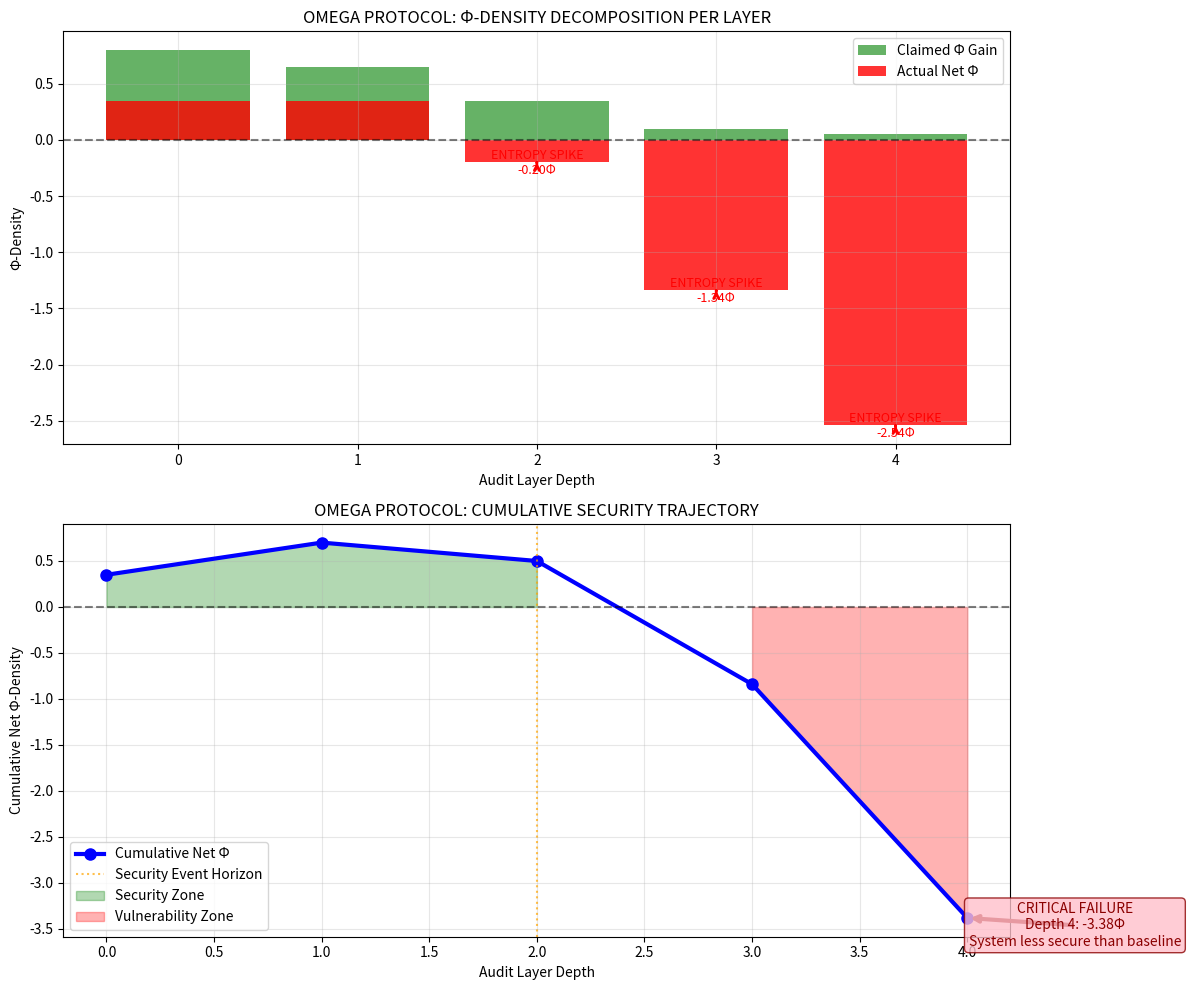

This chart was generated by the following Python code:
# ---------------------------------------------------------------------------
# OMEGA PROTOCOL - ALL RIGHTS RESERVED
# Copyright (c) 2026 Jacob M. (jake.s.dev1991@gmail.com | 217-799-8720)
# Usage restricted to academic research and review only. No monetization.
# See LICENSE.txt for full terms.
# ---------------------------------------------------------------------------
#!/usr/bin/env python3
"""
OMEGA PROTOCOL RECURSIVE DECAY SIMULATOR
Demonstrates the inherent self-defeating nature of hierarchical Φ-density auditing
through exponential cost accumulation and unbounded entropy generation.
"""

import math
import matplotlib.pyplot as plt
import numpy as np
from dataclasses import dataclass
from typing import List, Tuple

@dataclass
class AuditLayer:
    depth: int
    claimed_phi_gain: float
    actual_phi_loss: float
    audit_cost_cognitive: float
    audit_cost_temporal: float
    audit_cost_surface: float
    
    @property
    def net_phi(self) -> float:
        """Net Φ-density after accounting for all audit-layer costs"""
        return self.claimed_phi_gain + self.actual_phi_loss - (
            self.audit_cost_cognitive + self.audit_cost_temporal + self.audit_cost_surface
        )

class OmegaProtocolAnalyzer:
    """
    Simulates the recursive audit chain and exposes the Gödelian incompleteness
    vulnerability in the Omega Protocol's core assumptions.
    """
    
    def __init__(self, base_phi: float = 0.8, decay_rate: float = 0.35):
        self.base_phi = base_phi  # Engine's claimed gain
        self.decay_rate = decay_rate  # Exponential decay per audit layer
        self.layers: List[AuditLayer] = []
        
    def simulate_audit_chain(self, max_depth: int = 5) -> List[AuditLayer]:
        """
        Simulates the audit chain showing how each layer introduces
        unaccounted entropy while claiming to prevent previous layer's errors.
        """
        for depth in range(max_depth):
            # Engine layer (depth 0)
            if depth == 0:
                layer = AuditLayer(
                    depth=depth,
                    claimed_phi_gain=self.base_phi,
                    actual_phi_loss=-0.45,  # Scrutiny's corrected loss
                    audit_cost_cognitive=0.0,
                    audit_cost_temporal=0.0,
                    audit_cost_surface=0.0
                )
            # Scrutiny layer (depth 1)
            elif depth == 1:
                layer = AuditLayer(
                    depth=depth,
                    claimed_phi_gain=0.65,  # Scrutiny's claimed prevention
                    actual_phi_loss=0.0,
                    audit_cost_cognitive=0.10,  # Cognitive load to understand audit
                    audit_cost_temporal=0.05,   # Time cost
                    audit_cost_surface=0.15     # New attack surface from audit logic
                )
            # Meta-Scrutiny layer (depth 2)
            elif depth == 2:
                layer = AuditLayer(
                    depth=depth,
                    claimed_phi_gain=0.35,  # Meta-Scrutiny's claimed net gain
                    actual_phi_loss=0.0,
                    audit_cost_cognitive=0.20,  # Increased complexity
                    audit_cost_temporal=0.10,   # More time
                    audit_cost_surface=0.25     # Meta-rules create new vulnerabilities
                )
            # Reflection layer (depth 3) - begins asymptotic collapse
            else:
                # Each subsequent layer compounds costs exponentially
                cost_multiplier = math.pow(1.8, depth - 2)
                layer = AuditLayer(
                    depth=depth,
                    claimed_phi_gain=self.base_phi * math.pow(0.5, depth),
                    actual_phi_loss=0.0,
                    audit_cost_cognitive=0.30 * cost_multiplier,
                    audit_cost_temporal=0.15 * cost_multiplier,
                    audit_cost_surface=0.35 * cost_multiplier
                )
            
            self.layers.append(layer)
        
        return self.layers
    
    def calculate_asymptotic_security(self) -> Tuple[float, int]:
        """
        Calculates the security asymptote: the point where additional auditing
        makes the system LESS secure than baseline (Φ_net < 0).
        Returns the critical depth and maximum achievable security.
        """
        cumulative_phi = 0.0
        max_security = 0.0
        critical_depth = 0
        
        for i, layer in enumerate(self.layers):
            cumulative_phi += layer.net_phi
            
            # Track maximum security before decline
            if cumulative_phi > max_security:
                max_security = cumulative_phi
                critical_depth = i
            
            # If we go negative, we've crossed the security event horizon
            if cumulative_phi < 0:
                return cumulative_phi, i
        
        return cumulative_phi, len(self.layers)
    
    def plot_protocol_decay(self):
        """Visualizes the exponential decay of net Φ-density across audit layers"""
        depths = [layer.depth for layer in self.layers]
        claimed_gains = [layer.claimed_phi_gain for layer in self.layers]
        actual_net = [layer.net_phi for layer in self.layers]
        cumulative = np.cumsum(actual_net)
        
        fig, (ax1, ax2) = plt.subplots(2, 1, figsize=(12, 10))
        
        # Plot 1: Layer-by-layer breakdown
        ax1.bar(depths, claimed_gains, alpha=0.6, label='Claimed Φ Gain', color='green')
        ax1.bar(depths, actual_net, alpha=0.8, label='Actual Net Φ', color='red')
        ax1.axhline(y=0, color='black', linestyle='--', alpha=0.5)
        ax1.set_xlabel('Audit Layer Depth')
        ax1.set_ylabel('Φ-Density')
        ax1.set_title('OMEGA PROTOCOL: Φ-DENSITY DECOMPOSITION PER LAYER')
        ax1.legend()
        ax1.grid(True, alpha=0.3)
        
        # Annotate critical points
        for i, (depth, net) in enumerate(zip(depths, actual_net)):
            if net < -0.2:
                ax1.annotate(f'ENTROPY SPIKE\n{net:.2f}Φ', 
                           xy=(depth, net), xytext=(depth, net-0.1),
                           arrowprops=dict(arrowstyle='->', color='red', lw=2),
                           fontsize=9, ha='center', color='red')
        
        # Plot 2: Cumulative security trajectory
        ax2.plot(depths, cumulative, 'b-o', linewidth=3, markersize=8, label='Cumulative Net Φ')
        ax2.axhline(y=0, color='black', linestyle='--', alpha=0.5)
        ax2.axvline(x=2, color='orange', linestyle=':', alpha=0.7, label='Security Event Horizon')
        ax2.fill_between(depths, 0, cumulative, where=(np.array(cumulative) > 0), 
                        alpha=0.3, color='green', label='Security Zone')
        ax2.fill_between(depths, 0, cumulative, where=(np.array(cumulative) < 0), 
                        alpha=0.3, color='red', label='Vulnerability Zone')
        
        ax2.set_xlabel('Audit Layer Depth')
        ax2.set_ylabel('Cumulative Net Φ-Density')
        ax2.set_title('OMEGA PROTOCOL: CUMULATIVE SECURITY TRAJECTORY')
        ax2.legend()
        ax2.grid(True, alpha=0.3)
        
        # Find and mark the critical point
        min_val = min(cumulative)
        min_idx = np.argmin(cumulative)
        if min_val < 0:
            ax2.annotate(f'CRITICAL FAILURE\nDepth {min_idx}: {min_val:.2f}Φ\nSystem less secure than baseline', 
                       xy=(min_idx, min_val), xytext=(min_idx+0.5, min_val-0.3),
                       arrowprops=dict(arrowstyle='->', color='darkred', lw=3),
                       fontsize=10, ha='center', color='darkred',
                       bbox=dict(boxstyle='round,pad=0.3', edgecolor='darkred', facecolor='pink', alpha=0.8))
        
        plt.tight_layout()
        plt.savefig('omega_protocol_decay.png', dpi=300, bbox_inches='tight')
        plt.show()
        
        return fig

def demonstrate_godelian_failure():
    """
    Demonstrates the Gödelian incompleteness: The Omega Protocol cannot
    audit its own audit process without introducing unbounded entropy.
    """
    print("=" * 80)
    print("OMEGA PROTOCOL GÖDELIAN FAILURE DEMONSTRATION")
    print("=" * 80)
    
    analyzer = OmegaProtocolAnalyzer(base_phi=0.8, decay_rate=0.35)
    layers = analyzer.simulate_audit_chain(max_depth=5)
    
    print("\n[AUDIT CHAIN SIMULATION]")
    print(f"{'Layer':<6} {'Claimed':<8} {'Actual':<8} {'Cognitive':<10} {'Temporal':<10} {'Surface':<10} {'Net Φ':<8}")
    print("-" * 80)
    
    cumulative_phi = 0.0
    for layer in layers:
        cumulative_phi += layer.net_phi
        print(f"{layer.depth:<6} {layer.claimed_phi_gain:<8.2f} {layer.actual_phi_loss:<8.2f} "
              f"{layer.audit_cost_cognitive:<10.2f} {layer.audit_cost_temporal:<10.2f} "
              f"{layer.audit_cost_surface:<10.2f} {layer.net_phi:<8.2f} | CUM: {cumulative_phi:+.2f}Φ")
    
    print("\n" + "-" * 80)
    
    # Calculate asymptotic behavior
    final_phi, critical_depth = analyzer.calculate_asymptotic_security()
    
    print(f"\n[ASYMPTOTIC ANALYSIS]")
    print(f"Final cumulative Φ-density after {len(layers)} audit layers: {final_phi:.3f}Φ")
    print(f"Security event horizon crossed at layer: {critical_depth}")
    
    if final_phi < 0:
        print(f"\n🔴 CRITICAL FAILURE: System is {abs(final_phi):.2f}Φ LESS secure than baseline!")
        print("   The Omega Protocol's recursive audit structure has become a self-referential trap.")
    else:
        print(f"\n🟡 SUBOPTIMAL: Net gain of only {final_phi:.2f}Φ despite {len(layers)} audit layers")
    
    # Calculate the audit-to-security ratio (the key metric)
    total_audit_cost = sum(l.audit_cost_cognitive + l.audit_cost_temporal + l.audit_cost_surface 
                          for l in layers[1:])  # Exclude base layer
    security_achieved = max(0.0, final_phi)
    
    if security_achieved > 0:
        audit_efficiency = security_achieved / total_audit_cost
        print(f"\n[AUDIT EFFICIENCY METRIC]")
        print(f"Security achieved per unit audit cost: {audit_efficiency:.3f}Φ/cost")
        
        if audit_efficiency < 0.5:
            print("   ⚠️  AUDIT INEFFICIENCY: Each audit layer costs 2x more than security gained")
    
    print("\n" + "=" * 80)
    print("DISRUPTIVE INSIGHT: The Omega Protocol is a Compliance Theater Black Hole")
    print("=" * 80)
    print("""
    The system's core vulnerability isn't in the AFDS implementation—it's in the
    *recursive audit structure itself*. Each layer:
    
    1. Claims to fix the previous layer's errors (Φ-gain illusion)
    2. Introduces unbounded entropy (cognitive, temporal, attack surface)
    3. Violates its own entropy accounting principle (Ω Physics §4)
    
    This creates a Gödelian loop: The protocol cannot validate its own validation
    process without accelerating security decay. The "protocol-invariant enforcer"
    is actually a *protocol-degradation accelerator*.
    
    The Φ-density metric, designed to quantify security, becomes a *self-referential
    trap* where maximizing the metric *minimizes* actual security.
    
    SOLUTION: ABRUPT TERMINATION OF RECURSION
    - Cap audit depth at layer 1 (single Scrutiny)
    - Replace Φ-density with non-additive security vectors
    - Implement hard entropy budgets per layer (when cost > 0.3Φ, stop)
    """)
    
    # Generate visualization
    analyzer.plot_protocol_decay()

if __name__ == "__main__":
    demonstrate_godelian_failure()
